Run: headless pygame with SDL's dummy video driver; simulated clock (each Clock.tick advances the game by its frame time, no real sleeping); random seed 0; keys injected as events and as key.get_pressed() state; mouse plan: one left click at the window centre at the start of phase 2, then a move to the lower-right quarter at the start of phase 3.
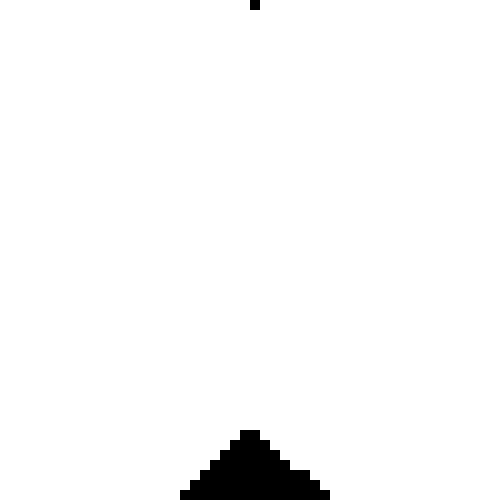
Frame 1 of 4 · flips 1–60 · no input
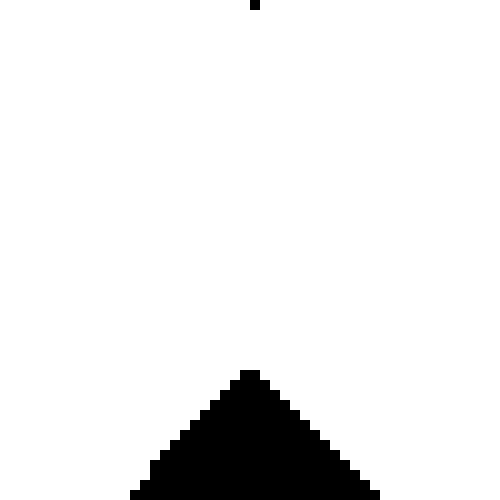
Frame 2 of 4 · flips 61–180 · clicked the window centre · tapped SPACE, RETURN · held RIGHT (→), D
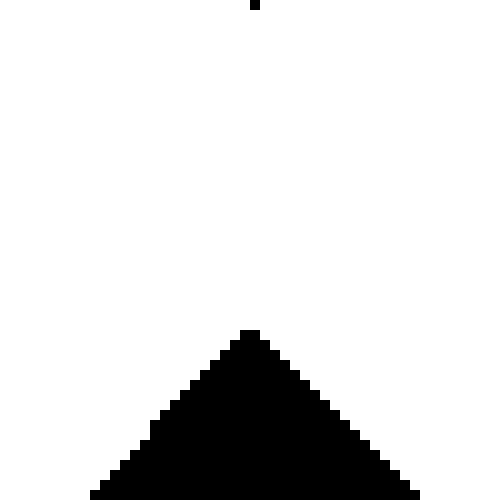
Frame 3 of 4 · flips 181–300 · moved the mouse to the lower-right quarter · held DOWN (↓), S
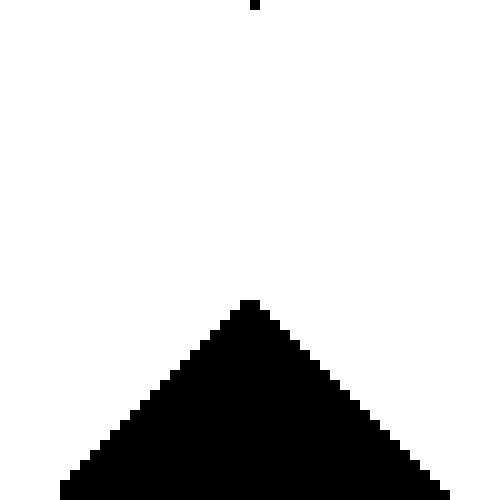
Frame 4 of 4 · flips 301–420 · held LEFT (←), A, UP (↑), W

The pygame program that drew these frames:

import pygame, sys
import math
import random
size = width, height = 500, 500
r = 10
cols = int(height/r)
rows = int(width/r)

black = 0, 0, 0
white = 255, 255, 255
screen = pygame.display.set_mode(size)
FPS = 40
fpsClock = pygame.time.Clock()


class Pixel:
    def __init__(self, i, j):
        self.i = i * r
        self.j = j * r
        self.color = white

    def draw(self):
        pygame.draw.rect(screen, self.color, [self.i, self.j, r, r])


pixel_array = []


for i in range(cols):
    pixel_rows = []
    for j in range(rows):
        pixel_rows.append(Pixel(i, j))
    pixel_array.append(pixel_rows)


while True:
    pixel_array[int(cols/2)][0].color = black

    for event in pygame.event.get():
        if event.type == pygame.QUIT: sys.exit()
        #if event.type == pygame.MOUSEBUTTONDOWN and event.button == 1:
            #mouse click

    screen.fill(black)
    for x in range(cols):
        for y in range(rows):
            pixel_array[x][y].draw()
    for x in range(cols):
        for y in range(rows):
            if y < cols - 1:
                if pixel_array[x][y].color == black and pixel_array[x][y + 1].color == white:
                    pixel_array[x][y + 1].color = black
                    pixel_array[x][y].color = white

                if x < rows - 1:
                    if pixel_array[x][y].color == black and pixel_array[x][y + 1].color == black and pixel_array[x - 1][y + 1].color == white:
                        pixel_array[x - 1][y + 1].color = black
                        pixel_array[x][y].color = white
                    if pixel_array[x][y].color == black and pixel_array[x][y + 1].color == black and pixel_array[x - 1][y + 1].color == black and pixel_array[x + 1][y + 1].color == white:
                        pixel_array[x + 1][y + 1].color = black
                        pixel_array[x][y].color = white
    pygame.display.flip()
    fpsClock.tick(FPS)
